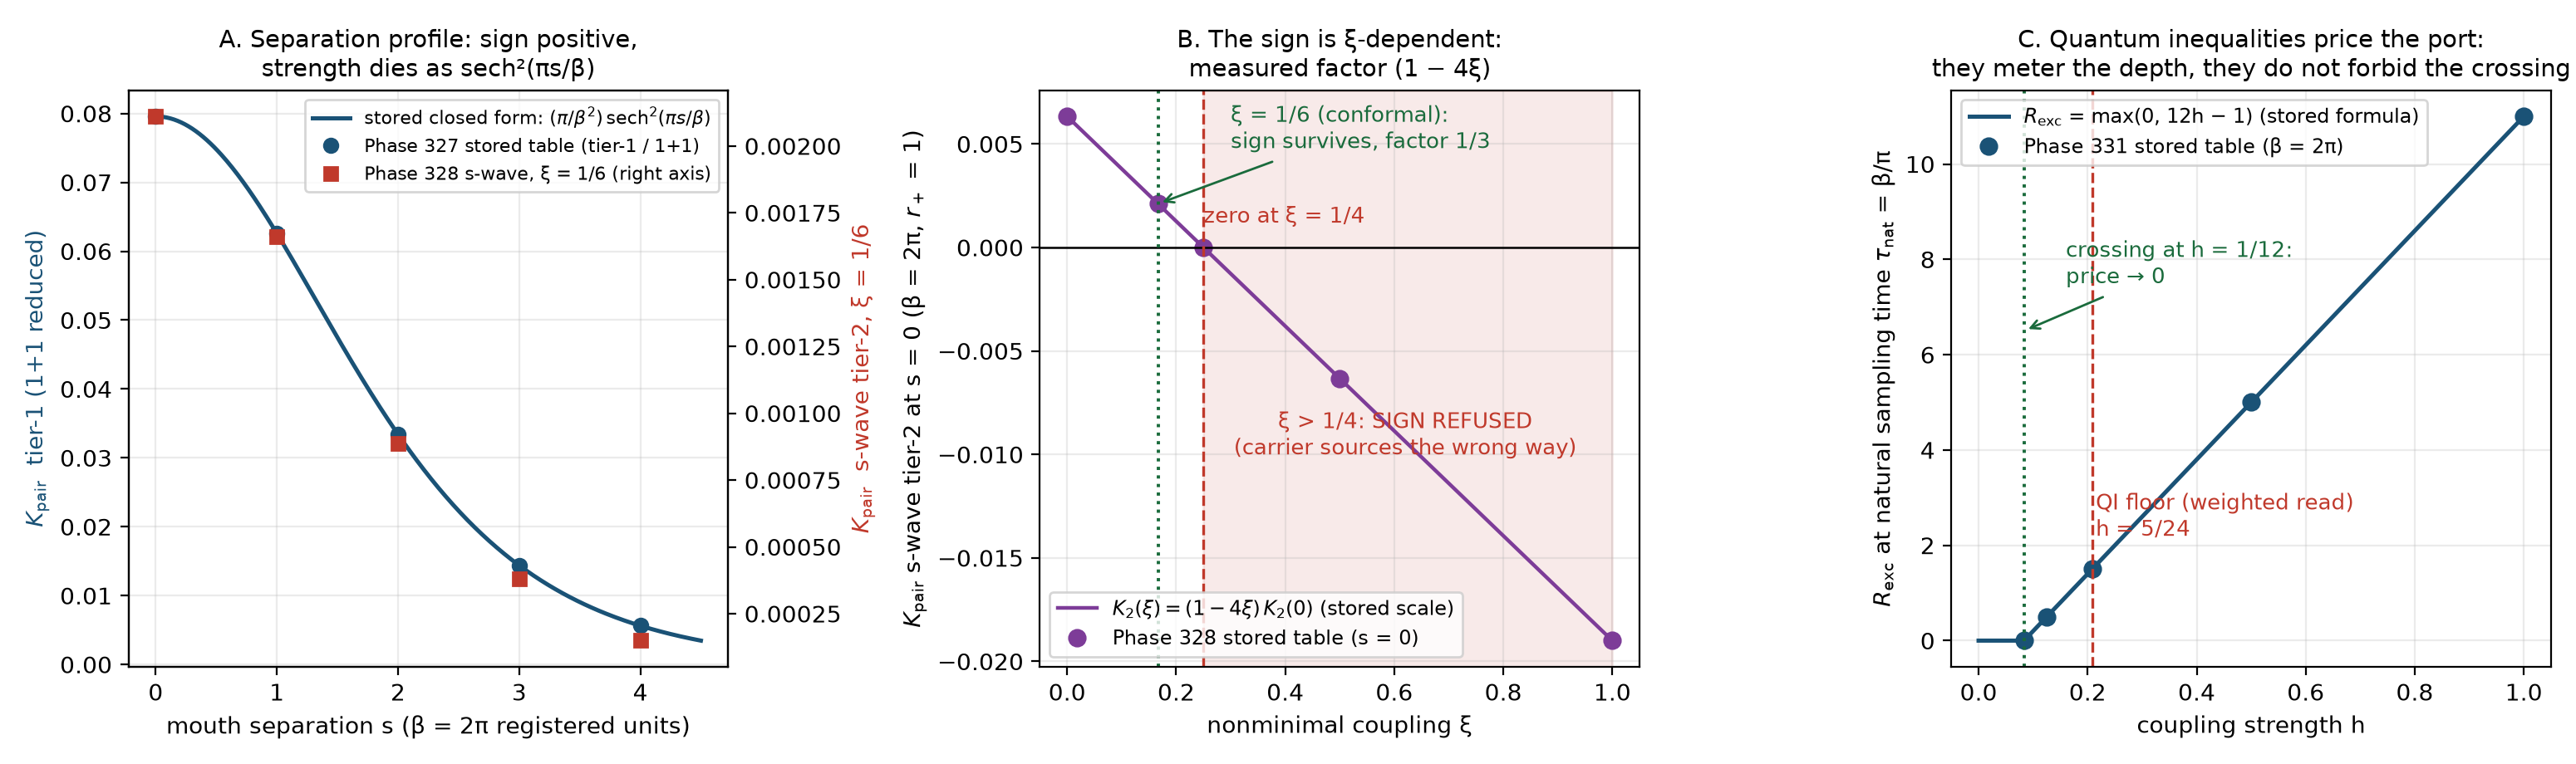

The Python source for this figure:
#!/usr/bin/env python3
"""Figure: the GJW mouth-coupling carrier K_pair (Phases 327 / 328 / 331).

Three panels: (A) the sech^2 separation profile -- the curve is the stored
closed form from Phase 327's results file, evaluated from the stored string;
the markers are the stored table values (Phases 327/328). (B) the (1 - 4 xi)
sign chart of the s-wave sector (Phase 328 stored table + stored xi=0 scale).
(C) the quantum-inequality price line of the port (Phase 331 stored table +
stored excursion formula).

Sources:
  phase327/work/p327_results.json
  phase328/work/p328_results_b.json
  phase331/results/p331_results.json
Output: fig_kpair.png
"""
import json
from fractions import Fraction

import numpy as np
import matplotlib
matplotlib.use("Agg")
import matplotlib.pyplot as plt

ROOT = "/home/hatch/workspace/warp-pilot"
p327 = json.load(open(f"{ROOT}/phase327/work/p327_results.json"))
p328 = json.load(open(f"{ROOT}/phase328/work/p328_results_b.json"))
p331 = json.load(open(f"{ROOT}/phase331/results/p331_results.json"))

BETA = 2 * np.pi

def eval_stored(expr, **vars_):
    """Evaluate a stored closed-form string (own stored results only)."""
    ns = {"pi": np.pi, "sech": lambda x: 1.0 / np.cosh(x), **vars_}
    return eval(expr, {"__builtins__": {}}, ns)  # stored programme string

fig, (axA, axB, axC) = plt.subplots(1, 3, figsize=(15.5, 4.6))
fig.patch.set_facecolor("white")

# ---- Panel A: separation profile ----
s = np.linspace(0, 4.5, 300)
k_formula = p327["computation_B"]["K_pair(s,beta)"]
k_curve = eval_stored(k_formula, s=s, beta=BETA)
axA.plot(s, k_curve, color="#1a5276", lw=1.8,
         label="stored closed form: $(\\pi/\\beta^2)\\,\\mathrm{sech}^2(\\pi s/\\beta)$")
tab = p327["computation_B"]["K_pair(beta=2pi)"]      # keys "s=0".."s=4"
ss = np.array([float(k.split("=")[1]) for k in tab])
axA.plot(ss, list(tab.values()), "o", color="#1a5276", ms=6,
         label="Phase 327 stored table (tier-1 / 1+1)")
tab2 = p328["table_K2_xi1/6_by_s"]
s2 = np.array([float(k) for k in tab2])
axA2 = axA.twinx()
axA2.plot(s2, list(tab2.values()), "s", color="#c0392b", ms=6,
          label="Phase 328 s-wave, ξ = 1/6 (right axis)")
axA.set_xlabel("mouth separation s (β = 2π registered units)")
axA.set_ylabel("$K_\\mathrm{pair}$  tier-1 (1+1 reduced)", color="#1a5276")
axA2.set_ylabel("$K_\\mathrm{pair}$  s-wave tier-2, ξ = 1/6", color="#c0392b")
axA.set_title("A. Separation profile: sign positive,\nstrength dies as sech²(πs/β)", fontsize=10.5)
axA.grid(alpha=0.25)
h1, l1 = axA.get_legend_handles_labels()
h2, l2 = axA2.get_legend_handles_labels()
axA.legend(h1 + h2, l1 + l2, fontsize=8, loc="upper right")

# ---- Panel B: (1 - 4 xi) sign chart ----
tabx = p328["table_K2_s0_by_xi"]
xis = np.array([float(Fraction(k)) for k in tabx])
k2s = np.array(list(tabx.values()))
k2_0 = tabx["0"]
xi_line = np.linspace(0, 1, 200)
axB.axvspan(0.25, 1.0, color="#c0392b", alpha=0.10)
axB.plot(xi_line, k2_0 * (1 - 4 * xi_line), color="#7d3c98", lw=1.6,
         label="$K_2(\\xi) = (1-4\\xi)\\,K_2(0)$ (stored scale)")
axB.plot(xis, k2s, "o", color="#7d3c98", ms=7, label="Phase 328 stored table (s = 0)")
axB.axhline(0, color="k", lw=0.9)
axB.axvline(0.25, color="#c0392b", ls="--", lw=1.2)
axB.annotate("zero at ξ = 1/4", xy=(0.25, 0.0012), fontsize=9.5, color="#c0392b")
axB.annotate("ξ > 1/4: SIGN REFUSED\n(carrier sources the wrong way)",
             xy=(0.62, -0.010), fontsize=9.5, color="#c0392b", ha="center")
axB.axvline(1 / 6, color="#1a6b3c", ls=":", lw=1.4)
axB.annotate("ξ = 1/6 (conformal):\nsign survives, factor 1/3",
             xy=(1 / 6, k2_0 * (1 - 4 / 6)), xytext=(0.30, 0.0048), fontsize=9.5,
             color="#1a6b3c", arrowprops=dict(arrowstyle="->", color="#1a6b3c"))
axB.set_xlabel("nonminimal coupling ξ")
axB.set_ylabel("$K_\\mathrm{pair}$ s-wave tier-2 at s = 0 (β = 2π, $r_+$ = 1)")
axB.set_title("B. The sign is ξ-dependent:\nmeasured factor (1 − 4ξ)", fontsize=10.5)
axB.legend(fontsize=8.5, loc="lower left")
axB.grid(alpha=0.25)

# ---- Panel C: QI price line ----
rt = p331["reduced_tables_beta2pi"]
hs = np.array([v["h"] for v in rt.values()])
rexc = np.array([v["R_excursion_taunat"] for v in rt.values()])
h_line = np.linspace(0, 1, 200)
formula = p331["READ-E_reduced"]["R_excursion_of_h"]     # stored: "12*h - 1"
r_line = np.maximum(0.0, eval_stored(formula, h=h_line))
axC.plot(h_line, r_line, color="#1a5276", lw=1.8,
         label="$R_\\mathrm{exc}$ = max(0, 12h − 1) (stored formula)")
axC.plot(hs, rexc, "o", color="#1a5276", ms=7, label="Phase 331 stored table (β = 2π)")
def F(x):
    """Stored h values may be fraction strings ('5/24') or floats."""
    return float(Fraction(x)) if isinstance(x, str) else float(x)

h_cross = F(p331["READ-E_reduced"]["peak_crossing_h"])      # stored "1/12"
h_floor = F(p331["READ-W"]["h_QI_floor_weighted"])          # stored "5/24"
axC.axvline(h_cross, color="#1a6b3c", ls=":", lw=1.4)
axC.annotate(f"crossing at h = 1/12:\nprice → 0", xy=(h_cross, 6.5),
             xytext=(0.16, 7.5), fontsize=9.5, color="#1a6b3c",
             arrowprops=dict(arrowstyle="->", color="#1a6b3c"))
axC.axvline(h_floor, color="#c0392b", ls="--", lw=1.2)
axC.annotate("QI floor (weighted read)\nh = 5/24", xy=(0.215, 2.2), fontsize=9.5,
             color="#c0392b")
axC.set_xlabel("coupling strength h")
axC.set_ylabel("$R_\\mathrm{exc}$ at natural sampling time $\\tau_\\mathrm{nat}$ = β/π")
axC.set_title("C. Quantum inequalities price the port:\nthey meter the depth, they do not forbid the crossing",
              fontsize=10.5)
axC.legend(fontsize=8.5, loc="upper left")
axC.grid(alpha=0.25)

fig.tight_layout()
out = f"{ROOT}/publication/figures/fig_kpair.png"
fig.savefig(out, dpi=200, facecolor="white")
print("wrote", out)
